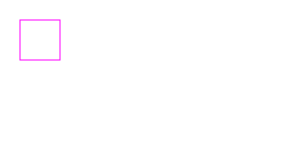
t = 0.00 s
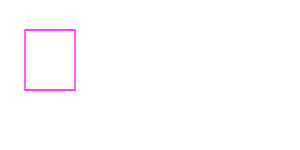
t = 2.50 s
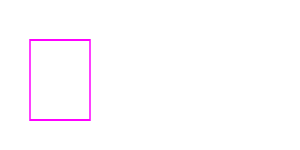
t = 5.00 s
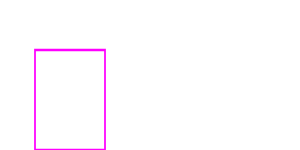
t = 7.50 s

The animated SVG that drew these frames (rendered in a browser with its animation timeline set to each time). Animation: 1 SMIL element (animateTransform=1); one cycle of 10.00 s, repeats indefinitely.

<svg xmlns="http://www.w3.org/2000/svg"  xmlns:xlink="http://www.w3.org/1999/xlink">

   <rect x="20" y="20" width="40" height="40"
         style="stroke: #ff00ff; fill: none;" >
      <animateTransform attributeName="transform"
                        type="scale"
                        from="1 1" to="2 3"
                        begin="0s" dur="10s"
                        repeatCount="indefinite"
      />
   </rect>
</svg>
